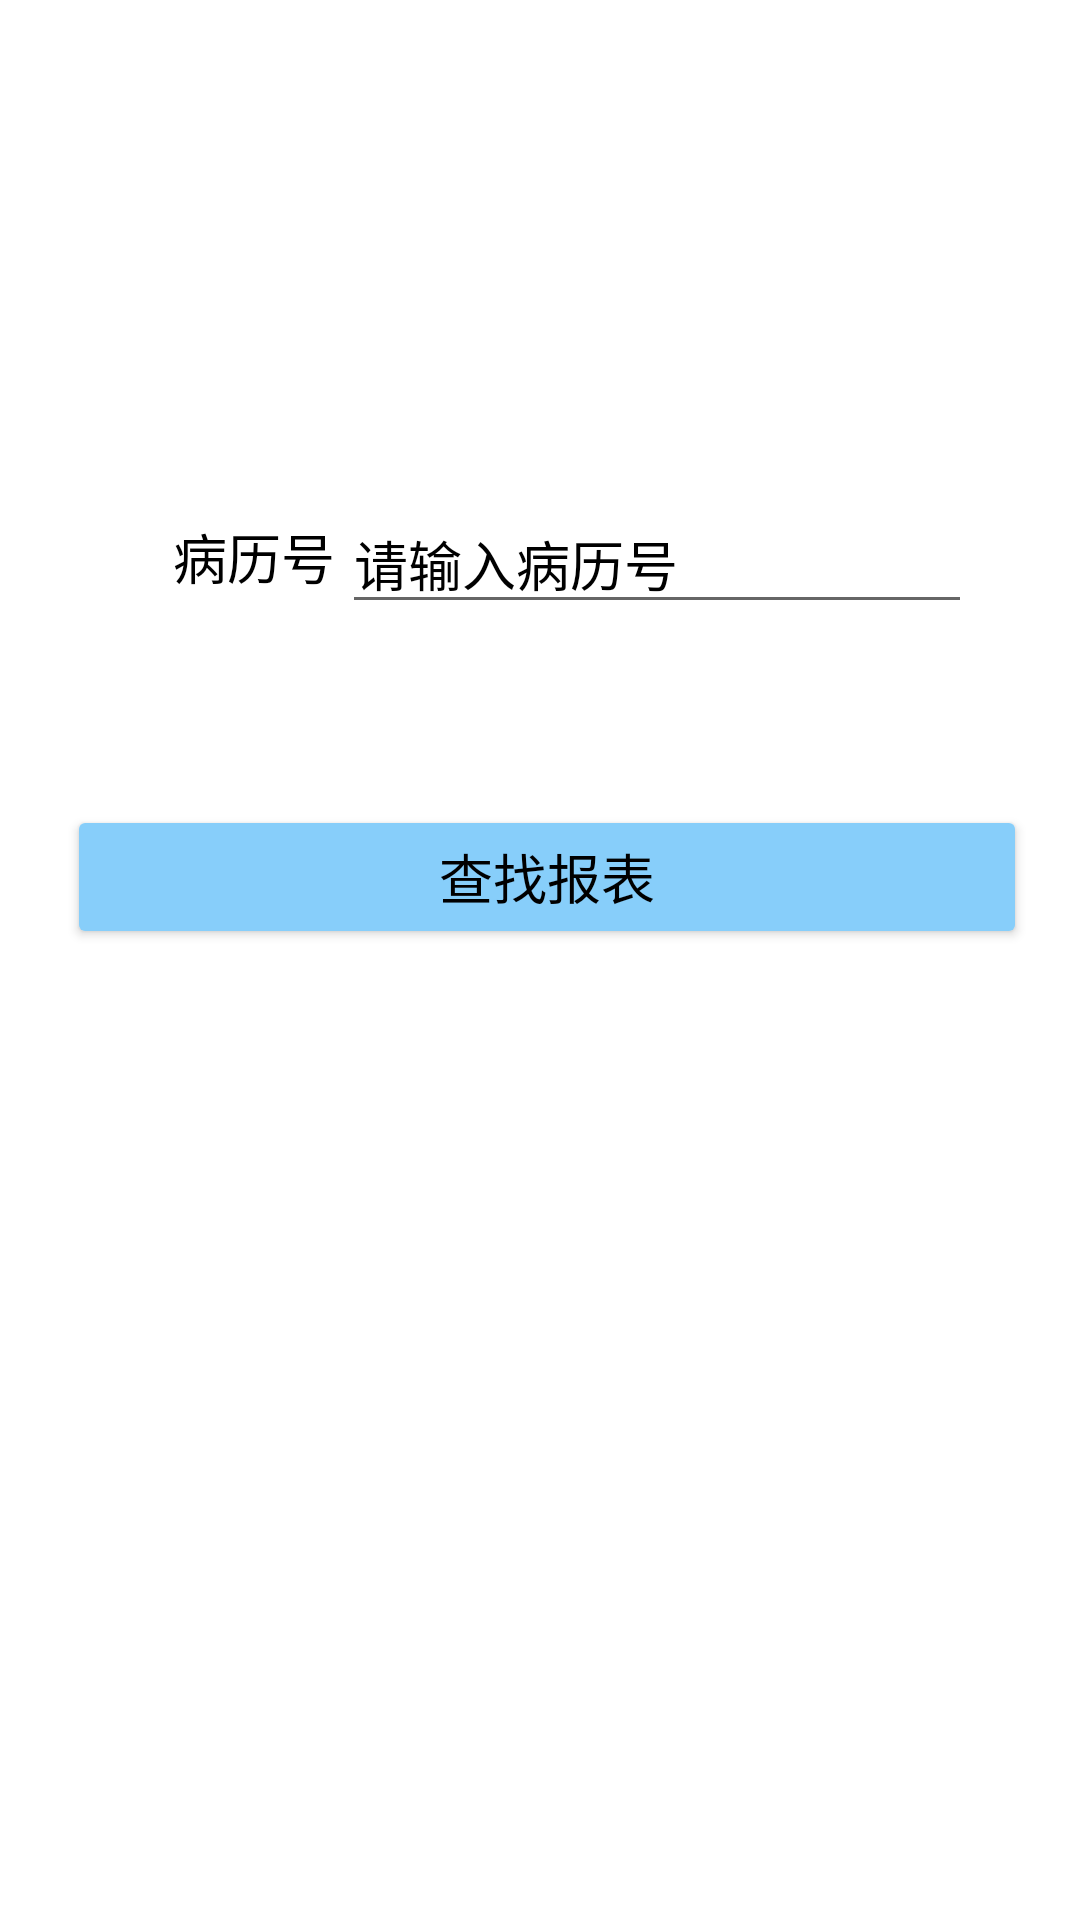

Here is an Android app screen rendered from its layout file. Give the layout XML and the strings, colors and styles it references.
<!-- AndroidManifest.xml: application theme Theme.DemoSystem -->
<!-- res/layout/fragment_search.xml -->
<?xml version="1.0" encoding="utf-8"?>
<androidx.constraintlayout.widget.ConstraintLayout xmlns:android="http://schemas.android.com/apk/res/android"
    xmlns:app="http://schemas.android.com/apk/res-auto"
    xmlns:tools="http://schemas.android.com/tools"
    android:layout_width="match_parent"
    android:layout_height="match_parent"
    tools:context=".View.search.searchFragment">

    <TextView
        android:id="@+id/tv_phone"
        android:layout_width="83dp"
        android:layout_height="47dp"
        android:text="@string/tv_TID"
        android:textColor="@color/black"
        android:textSize="18sp"
        app:layout_constraintBottom_toBottomOf="parent"
        app:layout_constraintEnd_toEndOf="parent"
        app:layout_constraintHorizontal_bias="0.157"
        android:gravity="center"
        app:layout_constraintStart_toStartOf="parent"
        app:layout_constraintTop_toTopOf="parent"
        app:layout_constraintVertical_bias="0.273" />

    <EditText
        android:id="@+id/ed_phone"
        android:layout_width="wrap_content"
        android:layout_height="wrap_content"
        android:ems="10"
        android:inputType="number"
        android:hint="@string/ed_TID"
        android:textColorHint="@color/black"
        app:layout_constraintBottom_toBottomOf="parent"
        app:layout_constraintEnd_toEndOf="parent"
        app:layout_constraintHorizontal_bias="0.761"
        app:layout_constraintStart_toStartOf="parent"
        app:layout_constraintTop_toTopOf="parent"
        app:layout_constraintVertical_bias="0.276"
        android:autofillHints="" />

    <Button
        android:id="@+id/btn_search"
        android:layout_width="320dp"
        android:layout_height="wrap_content"
        android:text="@string/btn_search"
        android:backgroundTint="@color/LightSkyBlue"
        android:textColor="@color/black"
        android:textSize="18sp"
        app:layout_constraintBottom_toBottomOf="parent"
        app:layout_constraintEnd_toEndOf="parent"
        app:layout_constraintHorizontal_bias="0.56"
        app:layout_constraintStart_toStartOf="parent"
        app:layout_constraintTop_toTopOf="parent"
        app:layout_constraintVertical_bias="0.453" />
</androidx.constraintlayout.widget.ConstraintLayout>
<!-- resources referenced by this layout -->
<resources>
  <color name="LightSkyBlue">#87CEFA</color>
  <color name="black">#FF000000</color>
  <string name="btn_search">查找报表</string>
  <string name="ed_TID">请输入病历号</string>
  <string name="tv_TID">病历号</string>
  <style name="Theme.DemoSystem" parent="Theme.MaterialComponents.DayNight.DarkActionBar">
          
          <item name="colorPrimary">@color/dianqing</item>
          <item name="colorPrimaryVariant">@color/dianqing</item>
          <item name="colorOnPrimary">@color/white</item>
          
          <item name="colorSecondary">@color/teal_200</item>
          <item name="colorSecondaryVariant">@color/teal_700</item>
          <item name="colorOnSecondary">@color/black</item>
  
          
          <item name="android:statusBarColor" tools:targetApi="l">?attr/colorPrimaryVariant</item>
          
  
  
      </style>
  <color name="dianqing">#0081ff</color>
  <color name="white">#FFFFFFFF</color>
  <color name="teal_200">#FF03DAC5</color>
  <color name="teal_700">#FF018786</color>
</resources>
